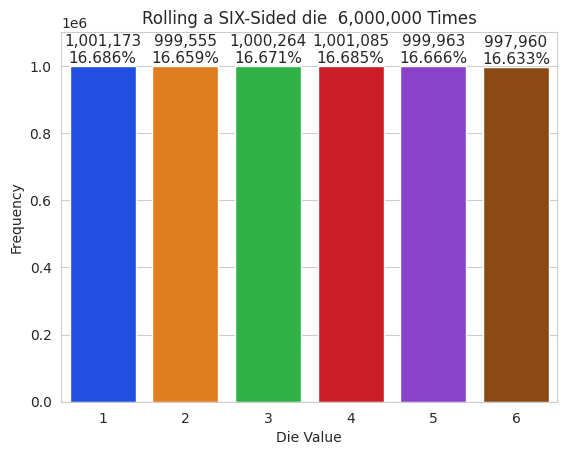

Here is the Python script that generated this plot:
import matplotlib.pyplot as plt
import numpy as np
import random
import seaborn as sns

rolls = [random.randrange(1,7) for i in range(6000000)]
value, frequence = np.unique(rolls, return_counts= True)

title = f'Rolling a SIX-Sided die {len(rolls): ,} Times'

sns.set_style('whitegrid')

axes = sns.barplot(x=value, y=frequence, palette='bright')
axes.set_title(title)
axes.set(xlabel='Die Value', ylabel='Frequency')
axes.set_ylim(top=max(frequence) * 1.10)

for bar, frequency in zip(axes.patches, frequence):
    text_x = bar.get_x() + bar.get_width() / 2.0
    text_y = bar.get_height()
    text = f'{frequency:,}\n{frequency / len(rolls):.3%}'
    axes.text(text_x, text_y, text,
              fontsize=11, ha='center', va='bottom')
    
plt.show()